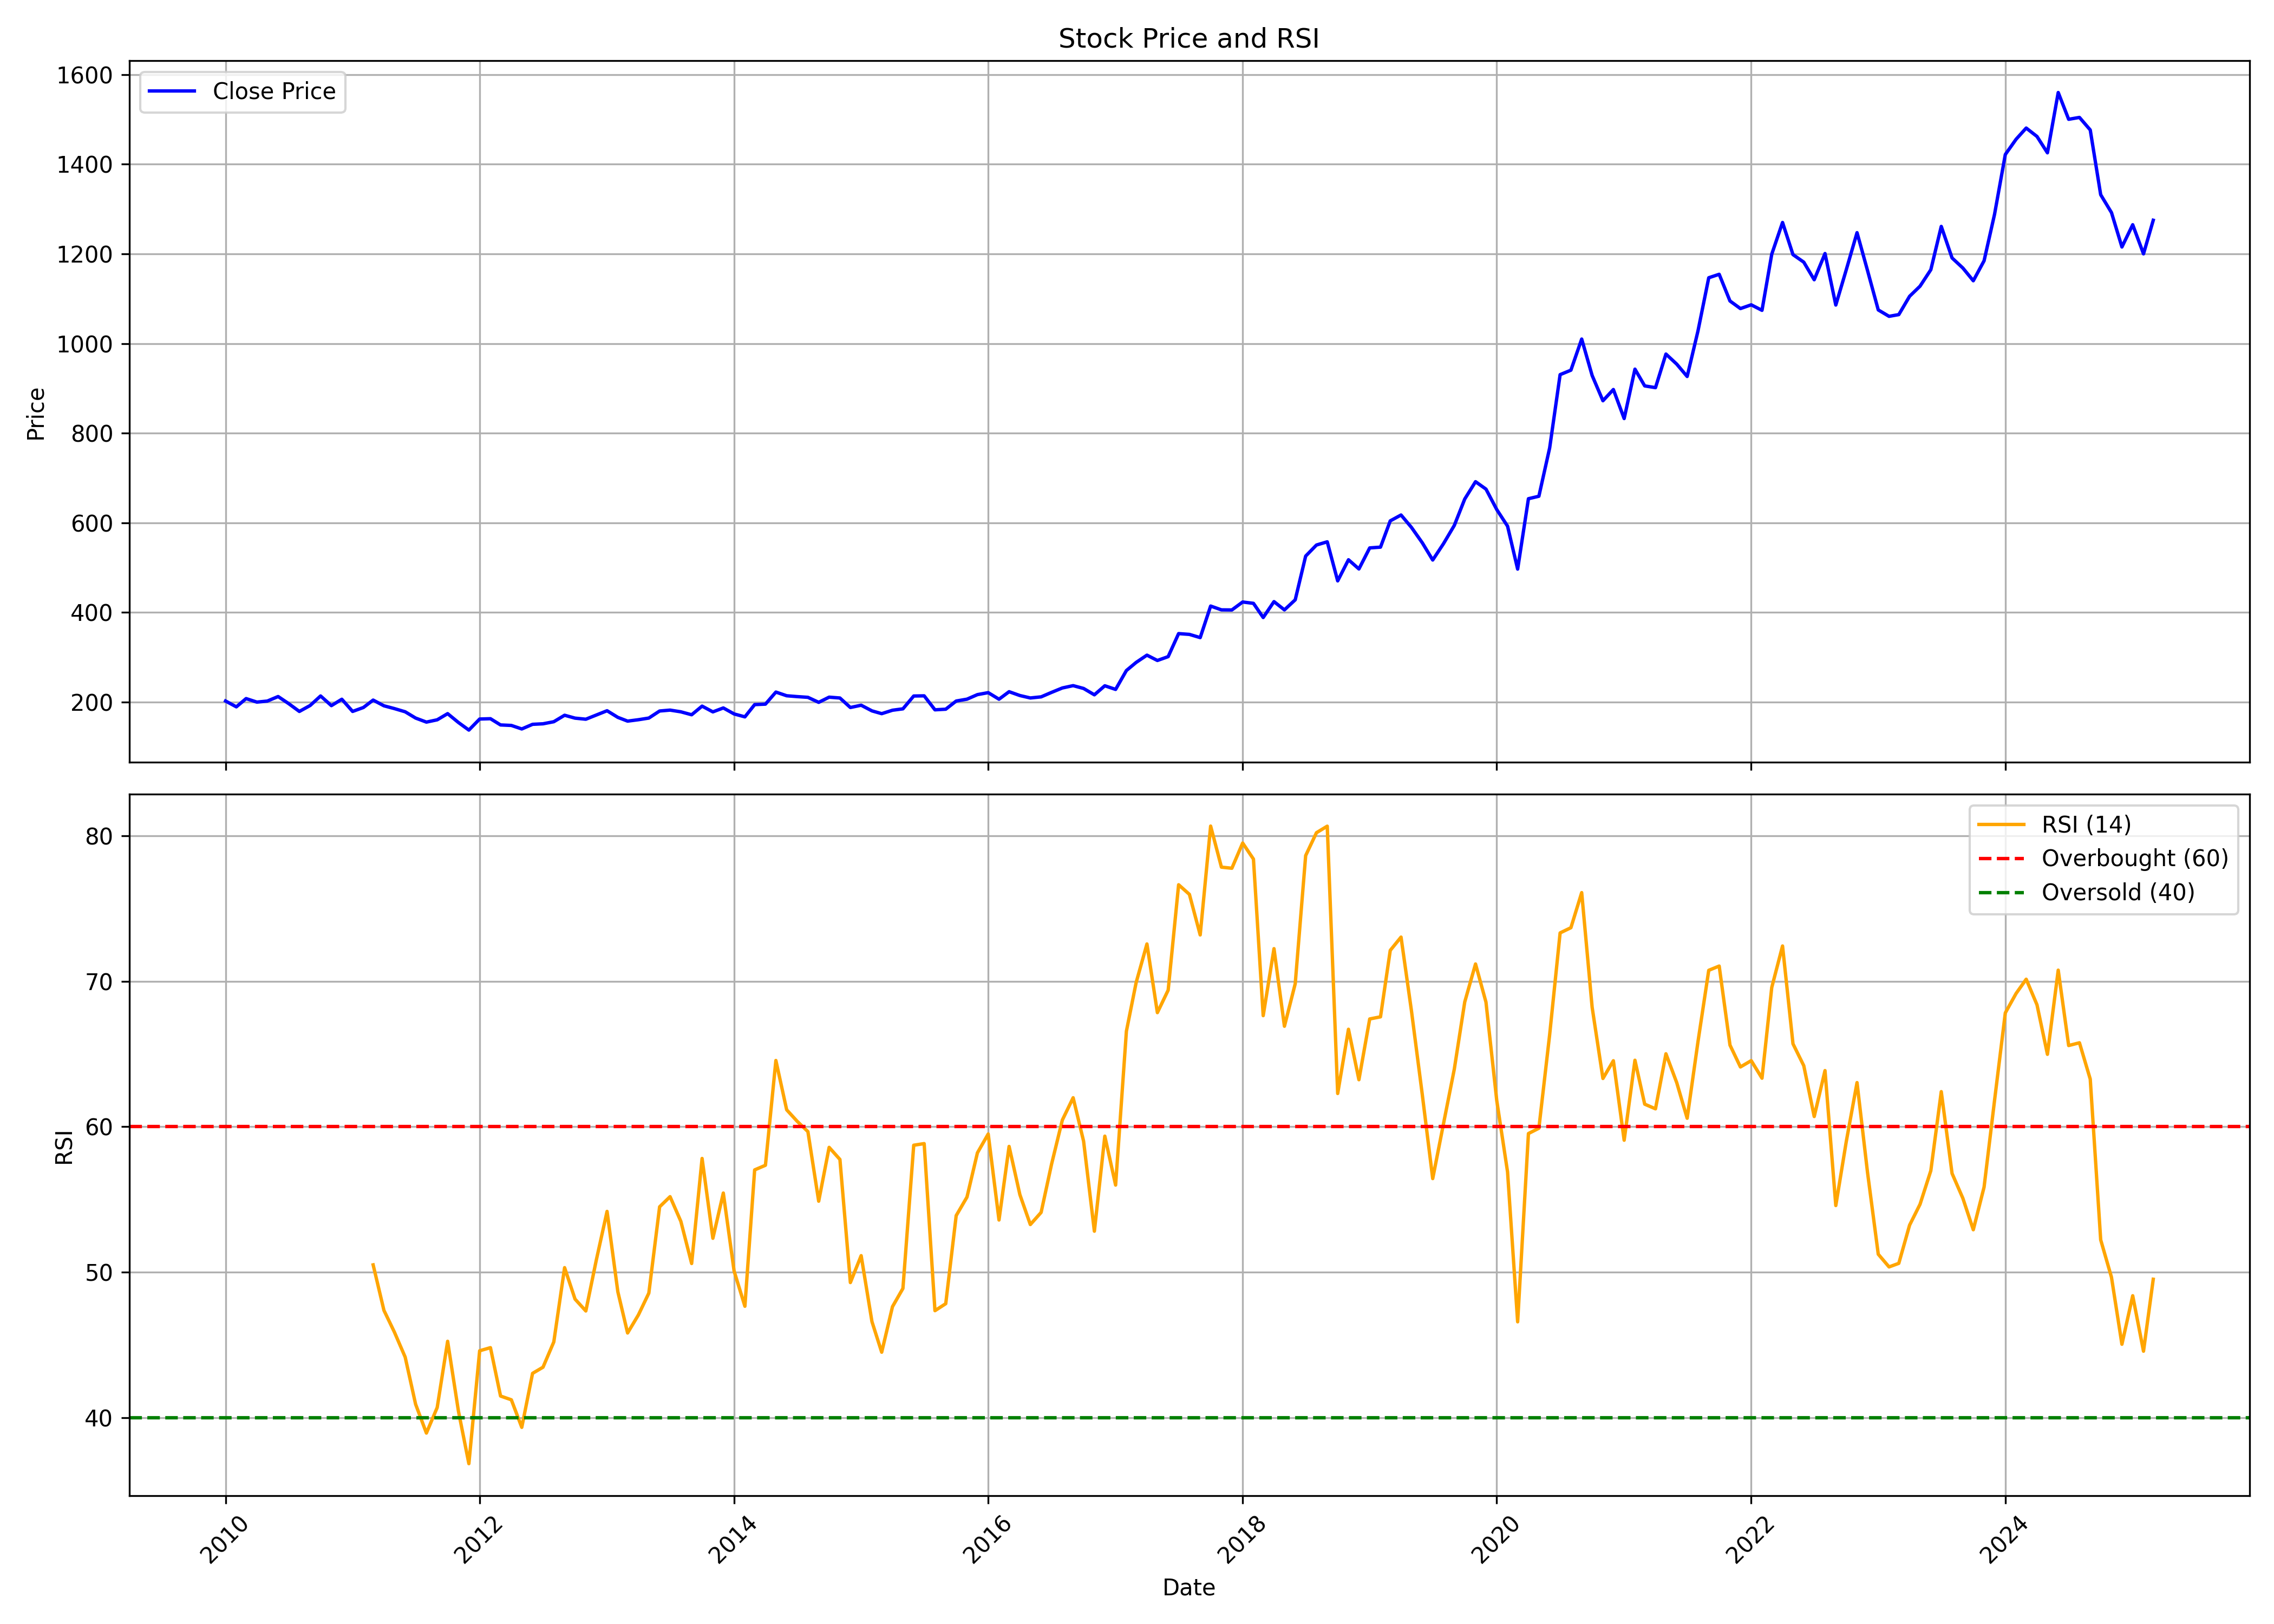

The table this chart was drawn from, first rows:
, date, symbol, open, high, low, close, volume, rsi
0, 2010-01-01, RELIANCE, 211.6, 222.5, 197, 202.5, 642993345, 
1, 2010-02-01, RELIANCE, 200.8, 204.4, 185.6, 189.4, 324665427, 
2, 2010-03-01, RELIANCE, 189.4, 215, 189.4, 207.9, 419629083, 
3, 2010-04-01, RELIANCE, 208.6, 222.5, 195.8, 200, 376994477, 
4, 2010-05-01, RELIANCE, 198.5, 211.6, 188.9, 202.3, 475654929, 
5, 2010-06-01, RELIANCE, 203.4, 213.3, 194, 212.5, 405492389, 
6, 2010-07-01, RELIANCE, 211.3, 213.4, 196.4, 196.8, 340685619, 
7, 2010-08-01, RELIANCE, 198.1, 201, 178.4, 179.2, 466386817, 
8, 2010-09-01, RELIANCE, 180.3, 204.4, 179.5, 192.5, 481343212, 
9, 2010-10-01, RELIANCE, 193.4, 216.4, 193, 213.7, 480760370, 
10, 2010-11-01, RELIANCE, 218.5, 219.3, 186.8, 192.1, 451940326, 
11, 2010-12-01, RELIANCE, 192, 209.6, 190.8, 206.4, 373997712, 
12, 2011-01-01, RELIANCE, 207.6, 212.8, 175.8, 179.2, 447426553, 
13, 2011-02-01, RELIANCE, 180.3, 196.8, 172.5, 188, 539510608, 
14, 2011-03-01, RELIANCE, 189.8, 205.7, 187.9, 204.5, 431843698, 50.5
15, 2011-04-01, RELIANCE, 204.5, 207.8, 189.1, 191.8, 281688030, 47.37
16, 2011-05-01, RELIANCE, 191.8, 192.4, 175.1, 185.6, 314277568, 45.88
17, 2011-06-01, RELIANCE, 189, 192, 164.4, 178.4, 372755993, 44.16
18, 2011-07-01, RELIANCE, 180.1, 180.1, 163.5, 164.4, 369661930, 40.91
19, 2011-08-01, RELIANCE, 166.4, 166.6, 141.4, 155.4, 387286020, 38.93
20, 2011-09-01, RELIANCE, 155.4, 170.6, 148.4, 160.5, 548239191, 40.69
21, 2011-10-01, RELIANCE, 157.1, 179.5, 151.3, 174.3, 320047154, 45.24
22, 2011-11-01, RELIANCE, 172.9, 179.7, 149.1, 154.5, 349755829, 40.44
23, 2011-12-01, RELIANCE, 158.7, 167.7, 136.8, 137.6, 422743436, 36.83
24, 2012-01-01, RELIANCE, 138.4, 164.4, 136.5, 162.3, 478336554, 44.59
25, 2012-02-01, RELIANCE, 162.6, 171.7, 152, 163, 448521265, 44.8
26, 2012-03-01, RELIANCE, 161.2, 164.8, 142.6, 149.1, 420016398, 41.48
27, 2012-04-01, RELIANCE, 148.8, 151.5, 143.7, 148, 267549172, 41.22
28, 2012-05-01, RELIANCE, 147.9, 149.2, 133.7, 140.1, 331688474, 39.33
29, 2012-06-01, RELIANCE, 144.2, 151.5, 137.3, 150.4, 292146663, 43.04
30, 2012-07-01, RELIANCE, 150, 152.1, 144.1, 151.6, 216965549, 43.46
31, 2012-08-01, RELIANCE, 150.9, 168.2, 149, 156.3, 311241823, 45.2
32, 2012-09-01, RELIANCE, 156.6, 179.8, 155, 170.7, 329959386, 50.31
33, 2012-10-01, RELIANCE, 171.3, 175.8, 139.1, 164.2, 288296487, 48.14
34, 2012-11-01, RELIANCE, 162.1, 166.2, 155.2, 161.8, 236080406, 47.33
35, 2012-12-01, RELIANCE, 162.1, 173.3, 161, 171.2, 213800605, 50.81
36, 2013-01-01, RELIANCE, 172.1, 194.7, 170.5, 180.8, 361427720, 54.17
37, 2013-02-01, RELIANCE, 181.7, 183.7, 164.3, 165.9, 239359451, 48.64
38, 2013-03-01, RELIANCE, 166.4, 177.3, 155.9, 157.6, 264308909, 45.81
39, 2013-04-01, RELIANCE, 159.2, 168.5, 155.8, 160.7, 300889709, 47.05
40, 2013-05-01, RELIANCE, 160.7, 174.3, 158.9, 164.4, 311030277, 48.55
41, 2013-06-01, RELIANCE, 167.9, 182.3, 161.9, 180.2, 340959426, 54.49
42, 2013-07-01, RELIANCE, 180, 193.8, 175.2, 182.1, 332774071, 55.18
43, 2013-08-01, RELIANCE, 182.8, 184.4, 159.6, 178.3, 318889964, 53.49
44, 2013-09-01, RELIANCE, 178.2, 188.2, 171.1, 171.8, 302652741, 50.59
45, 2013-10-01, RELIANCE, 172.6, 191.7, 170.8, 191.1, 272817639, 57.81
46, 2013-11-01, RELIANCE, 190.1, 193.5, 174.5, 178.2, 198952251, 52.32
47, 2013-12-01, RELIANCE, 178.2, 189.9, 174.8, 187, 214009313, 55.44
48, 2014-01-01, RELIANCE, 187.5, 187.6, 171.7, 173.6, 283486672, 50.07
49, 2014-02-01, RELIANCE, 172.6, 173.3, 165.7, 167.1, 183458907, 47.65
50, 2014-03-01, RELIANCE, 167.1, 196.3, 166.5, 194.4, 419001070, 57.03
51, 2014-04-01, RELIANCE, 195.5, 206.5, 194.1, 195.5, 258750417, 57.34
52, 2014-05-01, RELIANCE, 195.5, 239.2, 193.2, 222.4, 415482369, 64.55
53, 2014-06-01, RELIANCE, 226.7, 239, 210.9, 214.2, 325614278, 61.16
54, 2014-07-01, RELIANCE, 214.6, 220.1, 202.2, 212.3, 319214906, 60.37
55, 2014-08-01, RELIANCE, 209.9, 215.8, 204.8, 210.7, 223037024, 59.66
56, 2014-09-01, RELIANCE, 211.9, 219.6, 193.5, 199.5, 304220177, 54.87
57, 2014-10-01, RELIANCE, 199, 211.7, 192.3, 211.1, 273446027, 58.58
58, 2014-11-01, RELIANCE, 211.8, 214.6, 203.2, 209.2, 213239074, 57.74
59, 2014-12-01, RELIANCE, 208.6, 209.2, 181.3, 188, 294665170, 49.28
... 123 more rows
